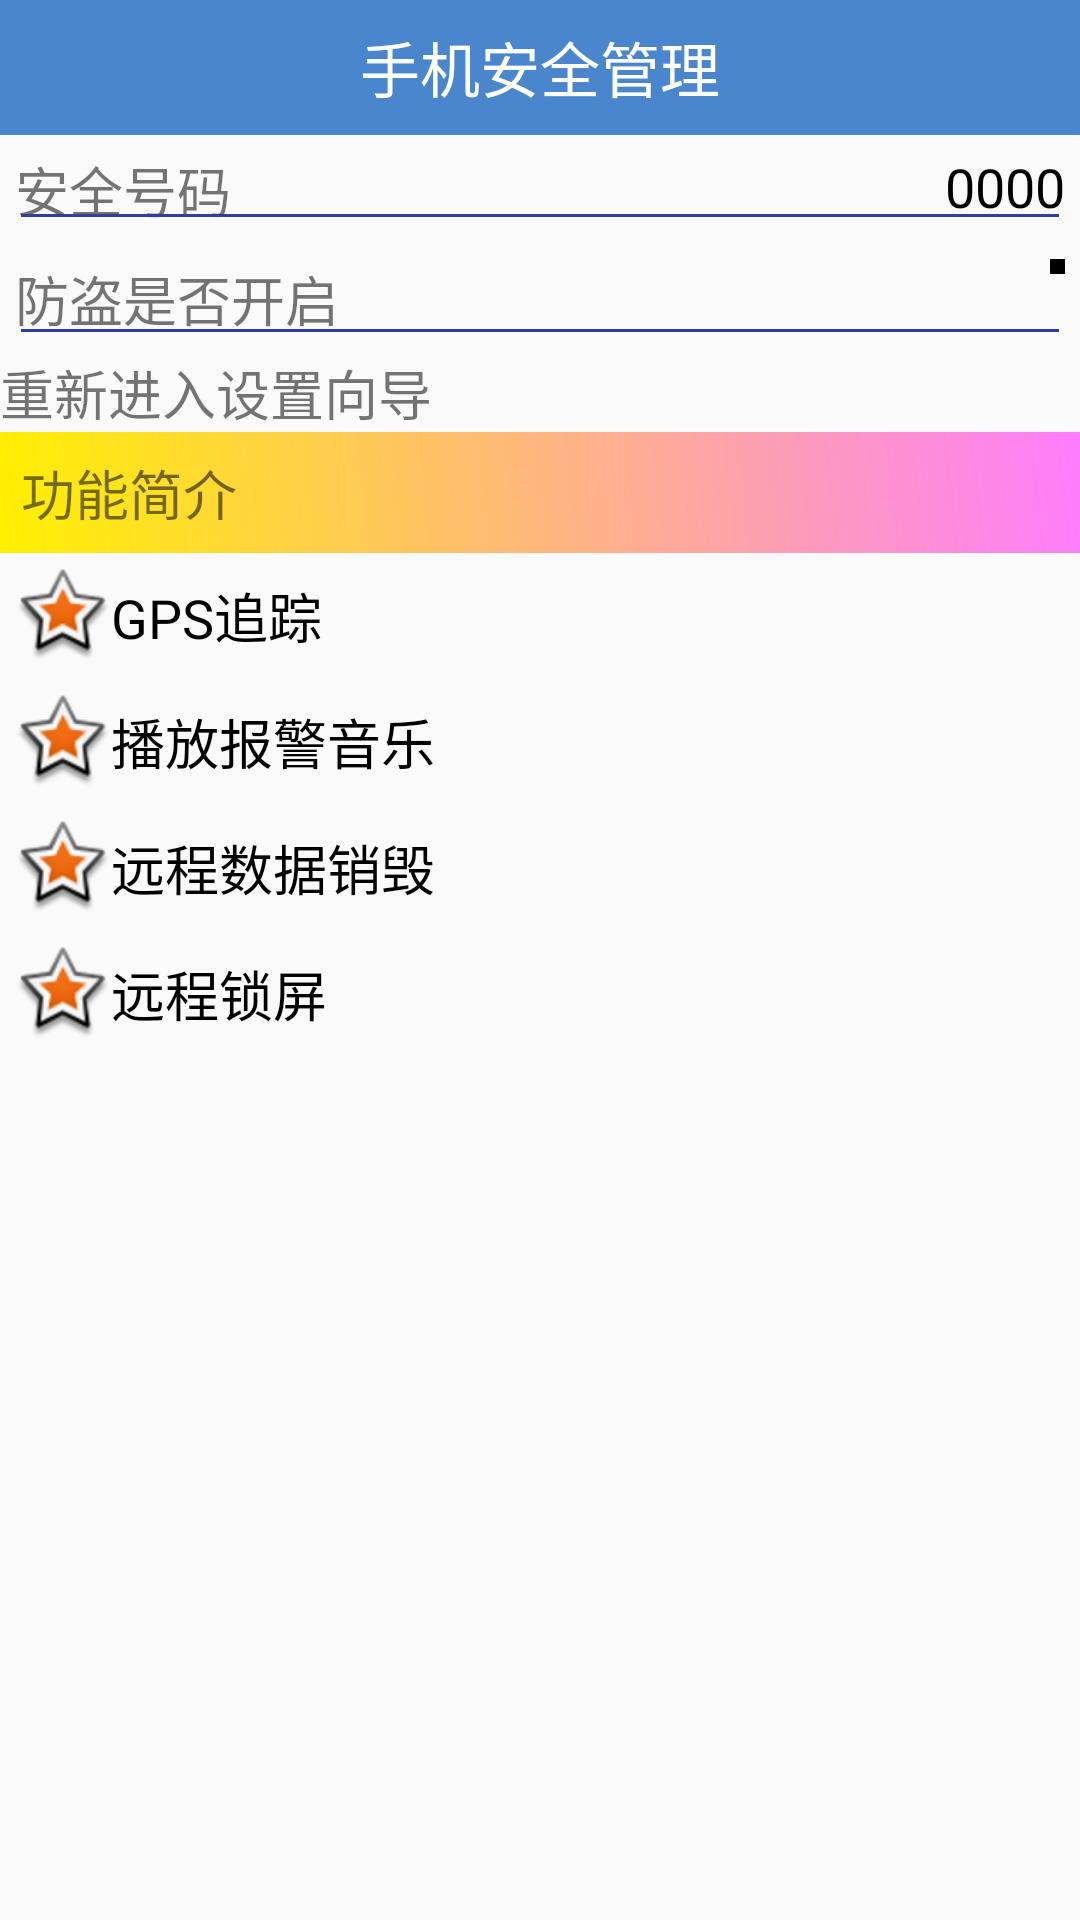

Layout XML and referenced resources for this Android screen:
<!-- AndroidManifest.xml: application theme MyTheme -->
<!-- res/layout/activity_setup_over.xml -->
<?xml version="1.0" encoding="utf-8"?>
<LinearLayout xmlns:android="http://schemas.android.com/apk/res/android"
    xmlns:tools="http://schemas.android.com/tools"
    android:layout_width="match_parent"
    android:layout_height="match_parent"
    android:orientation="vertical"
    tools:context="com.wuwei.mymobliesafe.act.SetupOverActivity">

    <TextView
        style="@style/TitleBarTextView"
        android:text="手机安全管理"/>
    <RelativeLayout
        android:layout_width="match_parent"
        android:layout_height="wrap_content"
        android:padding="5dp">

        <TextView
            android:layout_width="wrap_content"
            android:layout_height="wrap_content"
            android:text="安全号码"
            android:textSize="18sp"/>
        <TextView
            android:id="@+id/tv_phone"
            android:layout_width="wrap_content"
            android:layout_height="wrap_content"
            android:textSize="18sp"
            android:textColor="#000"
            android:text="0000"
            android:layout_alignParentRight="true"/>

        <View
            android:layout_width="match_parent"
            android:layout_height="1dp"
            android:layout_margin="2dp"
            android:layout_alignBottom="@id/tv_phone"
            android:background="@color/colorPrimaryDark"/>
    </RelativeLayout>

    <RelativeLayout
        android:layout_width="match_parent"
        android:layout_height="wrap_content"
        android:padding="5dp">

        <TextView
            android:id="@+id/tv_safe"
            android:layout_width="wrap_content"
            android:layout_height="wrap_content"
            android:text="防盗是否开启"
            android:textSize="18sp"/>
        <ImageView
            android:id="@+id/tv_lock"
            android:layout_width="5dp"
            android:layout_height="5dp"
            android:background="#000"
            android:layout_alignParentRight="true"/>

        <View
            android:layout_width="match_parent"
            android:layout_height="1dp"
            android:layout_margin="2dp"
            android:layout_alignBottom="@id/tv_safe"
            android:background="@color/colorPrimaryDark"/>
    </RelativeLayout>

    <TextView
        android:id="@+id/tv_reset_setup"
        android:layout_width="match_parent"
        android:layout_height="wrap_content"
        android:textSize="18sp"
        android:text="重新进入设置向导"/>

    <TextView
        android:background="@drawable/gradient_box"
        android:layout_width="match_parent"
        android:layout_height="wrap_content"
        android:textSize="18sp"
        android:text="功能简介"/>
    <TextView
        android:layout_width="wrap_content"
        android:layout_height="wrap_content"
        android:textColor="#000"
        android:textSize="18sp"
        android:gravity="center_vertical"
        android:drawableLeft="@android:drawable/star_big_on"
        android:layout_margin="5dp"
        android:text="GPS追踪"/>
    <TextView
        android:layout_width="wrap_content"
        android:layout_height="wrap_content"
        android:textColor="#000"
        android:textSize="18sp"
        android:gravity="center_vertical"
        android:drawableLeft="@android:drawable/star_big_on"
        android:layout_margin="5dp"
        android:text="播放报警音乐"/>
    <TextView
        android:layout_width="wrap_content"
        android:layout_height="wrap_content"
        android:textColor="#000"
        android:textSize="18sp"
        android:gravity="center_vertical"
        android:drawableLeft="@android:drawable/star_big_on"
        android:layout_margin="5dp"
        android:text="远程数据销毁"/>
    <TextView
        android:layout_width="wrap_content"
        android:layout_height="wrap_content"
        android:textColor="#000"
        android:textSize="18sp"
        android:gravity="center_vertical"
        android:drawableLeft="@android:drawable/star_big_on"
        android:layout_margin="5dp"
        android:text="远程锁屏"/>

</LinearLayout>
<!-- resources referenced by this layout -->
<resources>
  <color name="colorPrimaryDark">#303F9F</color>
  <!-- drawable gradient_box (drawable) -->
  <?xml version="1.0" encoding="utf-8"?>
  <shape xmlns:android="http://schemas.android.com/apk/res/android"
      android:shape="rectangle">
  
      <gradient android:startColor="#fff000"
          android:endColor="#80ff00ff"
          android:angle="45"/>
      <padding android:left="7dp"
          android:top="7dp"
          android:right="7dp"
          android:bottom="7dp"/>
  
  </shape>
  <style name="TitleBarTextView">
          <item name="android:background">#4A86CE</item>
          <item name="android:gravity">center</item>
          <item name="android:textColor">#fff</item>
          <item name="android:textSize">20dp</item>
          <item name="android:layout_width">match_parent</item>
          <item name="android:layout_height">45dp</item>
      </style>
  <style name="MyTheme" parent="Theme.AppCompat.Light">
          <item name="windowNoTitle">true</item>
      </style>
</resources>
